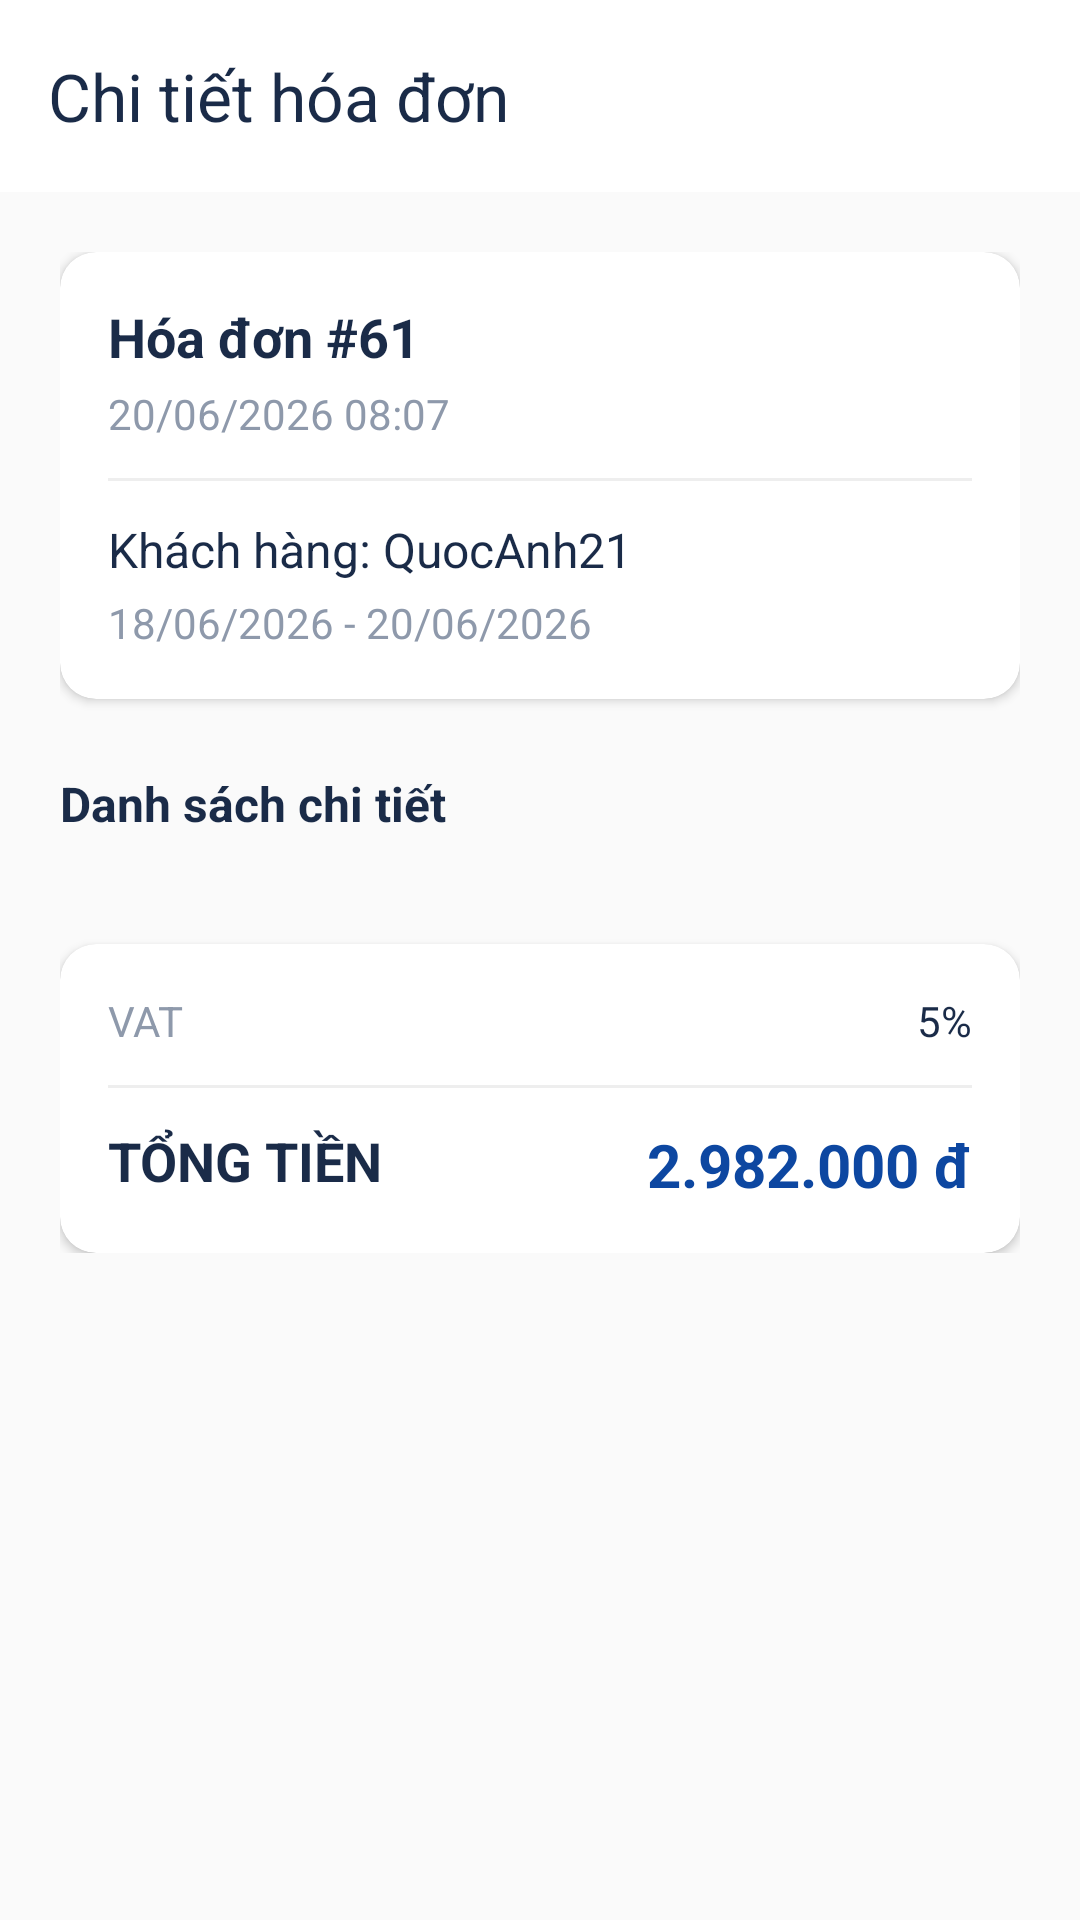

This screen was rendered from an Android layout file. Write that file and the resources it references.
<!-- AndroidManifest.xml: application theme Theme.BTL_DatPhongKhachSan -->
<!-- res/layout/r_activity_invoice_detail.xml -->
<?xml version="1.0" encoding="utf-8"?>
<androidx.constraintlayout.widget.ConstraintLayout xmlns:android="http://schemas.android.com/apk/res/android"
    xmlns:app="http://schemas.android.com/apk/res-auto"
    xmlns:tools="http://schemas.android.com/tools"
    android:layout_width="match_parent"
    android:layout_height="match_parent"
    android:background="#FAFAFA">

    
    <androidx.appcompat.widget.Toolbar
        android:id="@+id/toolbar"
        android:layout_width="match_parent"
        android:layout_height="?attr/actionBarSize"
        android:background="#FFFFFF"
        app:layout_constraintTop_toTopOf="parent"
        app:navigationIcon="@drawable/baseline_arrow_back_24"
        app:title="Chi tiết hóa đơn"
        app:titleTextColor="#1A2B48" />

    <androidx.core.widget.NestedScrollView
        android:layout_width="match_parent"
        android:layout_height="0dp"
        app:layout_constraintBottom_toBottomOf="parent"
        app:layout_constraintTop_toBottomOf="@id/toolbar">

        <LinearLayout
            android:layout_width="match_parent"
            android:layout_height="wrap_content"
            android:orientation="vertical"
            android:padding="20dp">

            
            <androidx.cardview.widget.CardView
                android:layout_width="match_parent"
                android:layout_height="wrap_content"
                app:cardCornerRadius="12dp"
                app:cardElevation="2dp">

                <LinearLayout
                    android:layout_width="match_parent"
                    android:layout_height="wrap_content"
                    android:orientation="vertical"
                    android:padding="16dp">

                    <TextView
                        android:id="@+id/tvDetailInvoiceId"
                        android:layout_width="wrap_content"
                        android:layout_height="wrap_content"
                        android:text="Hóa đơn #61"
                        android:textColor="#1A2B48"
                        android:textSize="18sp"
                        android:textStyle="bold" />

                    <TextView
                        android:id="@+id/tvDetailDate"
                        android:layout_width="wrap_content"
                        android:layout_height="wrap_content"
                        android:layout_marginTop="4dp"
                        android:text="20/06/2026 08:07"
                        android:textColor="#8E99AB" />

                    <View
                        android:layout_width="match_parent"
                        android:layout_height="1dp"
                        android:layout_marginVertical="12dp"
                        android:background="#EEEEEE" />

                    <TextView
                        android:id="@+id/tvDetailGuestName"
                        android:layout_width="wrap_content"
                        android:layout_height="wrap_content"
                        android:text="Khách hàng: QuocAnh21"
                        android:textColor="#1A2B48"
                        android:textSize="16sp" />

                    <TextView
                        android:id="@+id/tvDetailCheckInOut"
                        android:layout_width="wrap_content"
                        android:layout_height="wrap_content"
                        android:layout_marginTop="4dp"
                        android:text="18/06/2026 - 20/06/2026"
                        android:textColor="#8E99AB" />
                </LinearLayout>
            </androidx.cardview.widget.CardView>

            
            <TextView
                android:layout_width="wrap_content"
                android:layout_height="wrap_content"
                android:layout_marginTop="24dp"
                android:text="Danh sách chi tiết"
                android:textColor="#1A2B48"
                android:textSize="16sp"
                android:textStyle="bold" />

            
            <androidx.recyclerview.widget.RecyclerView
                android:id="@+id/rvInvoiceDetails"
                android:layout_width="match_parent"
                android:layout_height="wrap_content"
                android:layout_marginTop="12dp"
                android:nestedScrollingEnabled="false"
                tools:listitem="@layout/r_item_invoice_detail_line" />

            
            <androidx.cardview.widget.CardView
                android:layout_width="match_parent"
                android:layout_height="wrap_content"
                android:layout_marginTop="24dp"
                app:cardCornerRadius="12dp"
                app:cardElevation="2dp">

                <LinearLayout
                    android:layout_width="match_parent"
                    android:layout_height="wrap_content"
                    android:orientation="vertical"
                    android:padding="16dp">

                    <RelativeLayout
                        android:layout_width="match_parent"
                        android:layout_height="wrap_content">
                        <TextView
                            android:layout_width="wrap_content"
                            android:layout_height="wrap_content"
                            android:text="VAT"
                            android:textColor="#8E99AB" />
                        <TextView
                            android:id="@+id/tvDetailVat"
                            android:layout_width="wrap_content"
                            android:layout_height="wrap_content"
                            android:layout_alignParentEnd="true"
                            android:text="5%"
                            android:textColor="#1A2B48" />
                    </RelativeLayout>

                    <View
                        android:layout_width="match_parent"
                        android:layout_height="1dp"
                        android:layout_marginVertical="12dp"
                        android:background="#EEEEEE" />

                    <RelativeLayout
                        android:layout_width="match_parent"
                        android:layout_height="wrap_content">
                        <TextView
                            android:layout_width="wrap_content"
                            android:layout_height="wrap_content"
                            android:text="TỔNG TIỀN"
                            android:textColor="#1A2B48"
                            android:textSize="18sp"
                            android:textStyle="bold" />
                        <TextView
                            android:id="@+id/tvDetailTotalAmount"
                            android:layout_width="wrap_content"
                            android:layout_height="wrap_content"
                            android:layout_alignParentEnd="true"
                            android:text="2.982.000 đ"
                            android:textColor="#0D47A1"
                            android:textSize="20sp"
                            android:textStyle="bold" />
                    </RelativeLayout>
                </LinearLayout>
            </androidx.cardview.widget.CardView>
        </LinearLayout>
    </androidx.core.widget.NestedScrollView>

</androidx.constraintlayout.widget.ConstraintLayout>
<!-- res/layout/r_item_invoice_detail_line.xml (included above) -->
<?xml version="1.0" encoding="utf-8"?>
<LinearLayout xmlns:android="http://schemas.android.com/apk/res/android"
    android:layout_width="match_parent"
    android:layout_height="wrap_content"
    android:orientation="horizontal"
    android:paddingVertical="8dp"
    android:gravity="center_vertical">

    <LinearLayout
        android:layout_width="0dp"
        android:layout_height="wrap_content"
        android:layout_weight="1"
        android:orientation="vertical">

        <TextView
            android:id="@+id/tvItemName"
            android:layout_width="wrap_content"
            android:layout_height="wrap_content"
            android:text="Phòng 103"
            android:textColor="#1A2B48"
            android:textSize="15sp"
            android:textStyle="bold" />

        <TextView
            android:id="@+id/tvItemType"
            android:layout_width="wrap_content"
            android:layout_height="wrap_content"
            android:text="ROOM"
            android:textColor="#8E99AB"
            android:textSize="12sp" />
    </LinearLayout>

    <TextView
        android:id="@+id/tvItemQuantity"
        android:layout_width="wrap_content"
        android:layout_height="wrap_content"
        android:layout_marginHorizontal="12dp"
        android:text="x2"
        android:textColor="#1A2B48" />

    <TextView
        android:id="@+id/tvItemAmount"
        android:layout_width="wrap_content"
        android:layout_height="wrap_content"
        android:text="1.600.000 đ"
        android:textColor="#1A2B48"
        android:textStyle="bold" />
</LinearLayout>
<!-- resources referenced by this layout -->
<resources>
  <style name="Theme.BTL_DatPhongKhachSan" parent="Base.Theme.BTL_DatPhongKhachSan" />
  <style name="Base.Theme.BTL_DatPhongKhachSan" parent="Theme.Material3.DayNight.NoActionBar">
          
          
      </style>
</resources>
